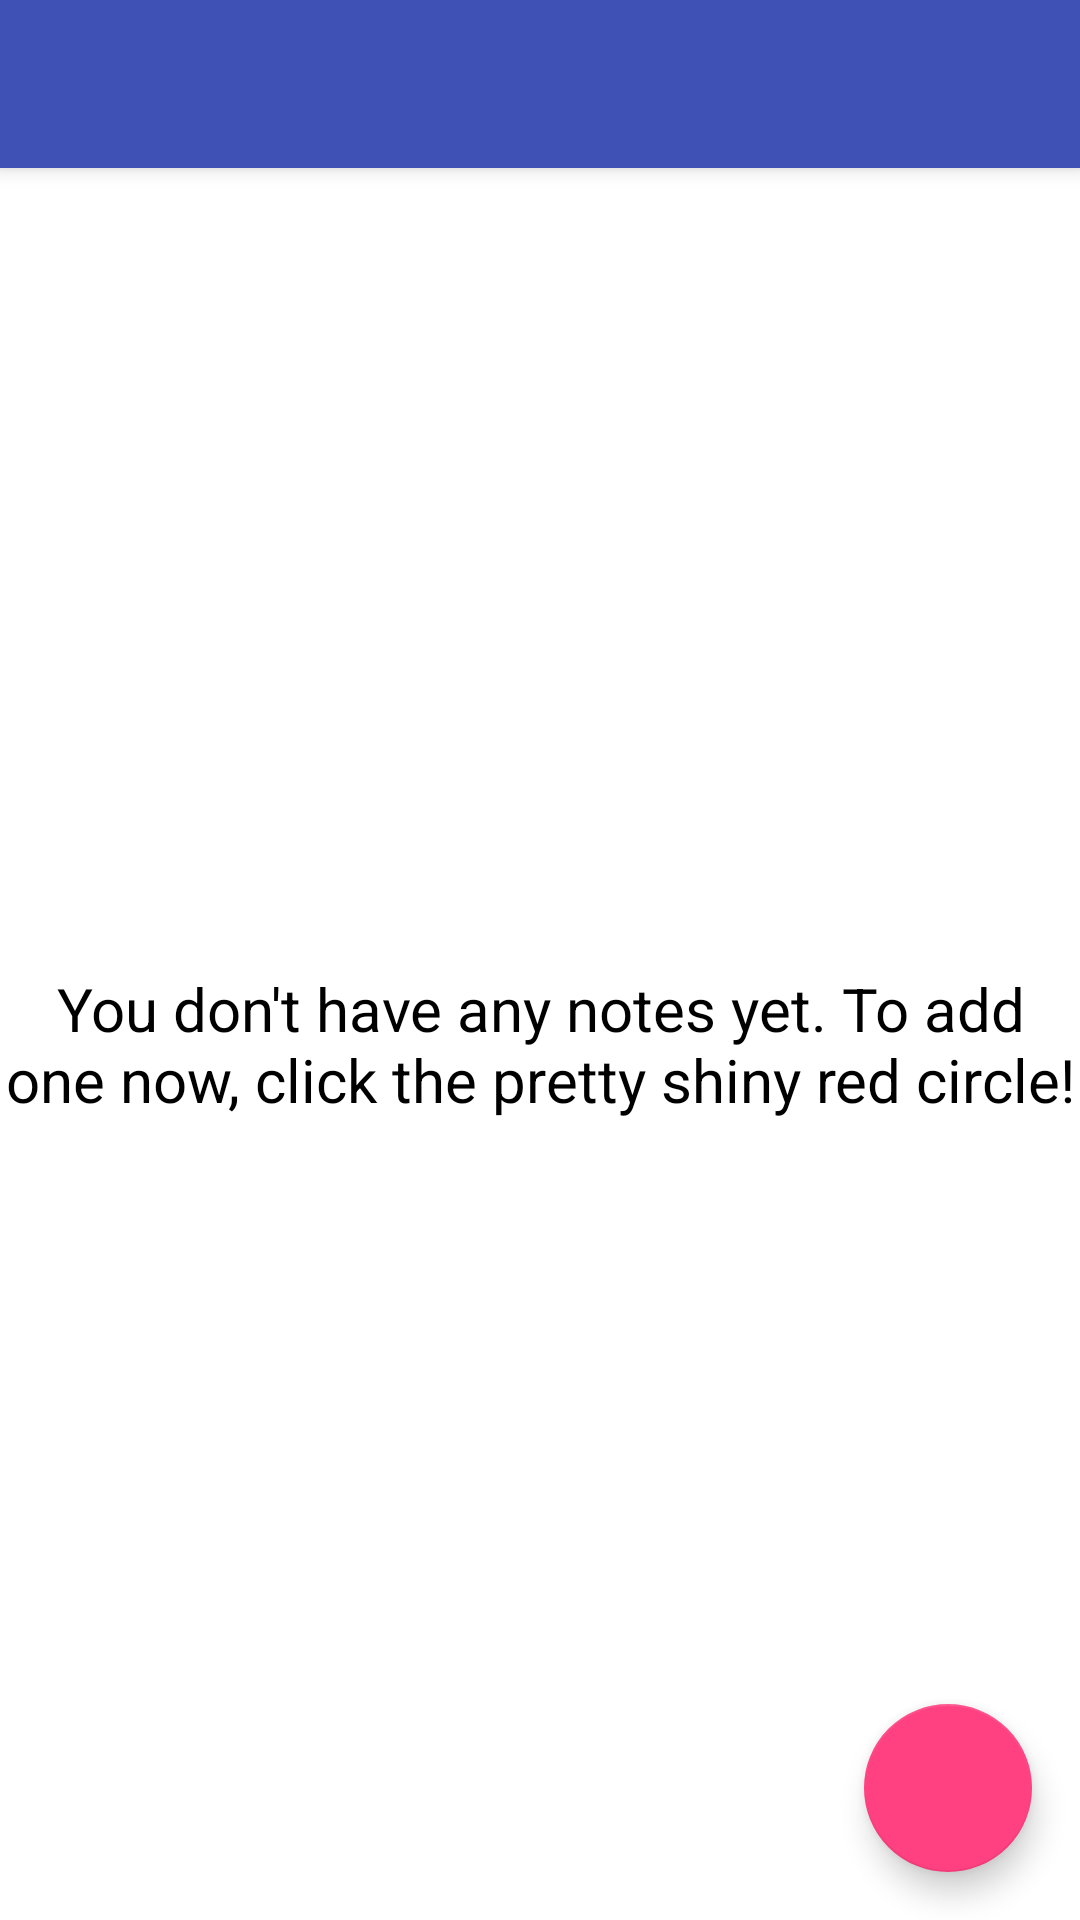

Layout XML and referenced resources for this Android screen:
<!-- AndroidManifest.xml: activity theme AppTheme.NoActionBar -->
<!-- res/layout/activity_main.xml -->
<?xml version="1.0" encoding="utf-8"?>
<android.support.design.widget.CoordinatorLayout xmlns:android="http://schemas.android.com/apk/res/android"
    xmlns:app="http://schemas.android.com/apk/res-auto"
    xmlns:tools="http://schemas.android.com/tools"
    android:layout_width="match_parent"
    android:layout_height="match_parent"
    android:fitsSystemWindows="true"
    tools:context="com.simple.apps.simplenotes.MainActivity">

    <android.support.design.widget.AppBarLayout
        android:layout_width="match_parent"
        android:layout_height="wrap_content"
        android:theme="@style/AppTheme.AppBarOverlay">

        <android.support.v7.widget.Toolbar
            android:id="@+id/toolbar"
            android:layout_width="match_parent"
            android:layout_height="?attr/actionBarSize"
            android:background="?attr/colorPrimary"
            app:popupTheme="@style/AppTheme.PopupOverlay" />

    </android.support.design.widget.AppBarLayout>

    <include layout="@layout/content_main" />

    <android.support.design.widget.FloatingActionButton
        android:id="@+id/fab"
        android:layout_width="wrap_content"
        android:layout_height="wrap_content"
        android:layout_gravity="bottom|end"
        android:layout_margin="@dimen/fab_margin"
        android:src="@drawable/ic_add_white_24px" />

</android.support.design.widget.CoordinatorLayout>
<!-- res/layout/content_main.xml (included above) -->
<?xml version="1.0" encoding="utf-8"?>
<RelativeLayout xmlns:android="http://schemas.android.com/apk/res/android"
    xmlns:app="http://schemas.android.com/apk/res-auto"
    xmlns:tools="http://schemas.android.com/tools"
    android:layout_width="match_parent"
    android:layout_height="match_parent"
    android:background="@color/white"
    android:paddingBottom="@dimen/activity_vertical_margin"
    android:paddingLeft="@dimen/activity_horizontal_margin"
    android:paddingRight="@dimen/activity_horizontal_margin"
    android:paddingTop="@dimen/activity_vertical_margin"
    app:layout_behavior="@string/appbar_scrolling_view_behavior"
    tools:context="com.simple.apps.simplenotes.MainActivity"
    tools:showIn="@layout/activity_main">

    <ListView
        android:layout_width="wrap_content"
        android:layout_height="wrap_content"
        android:id="@+id/listView"
        android:layout_alignParentTop="true"
        android:layout_alignParentStart="true"
        android:layout_alignParentEnd="true"
        android:layout_alignParentBottom="true"
        android:dividerHeight="1dp"
        android:divider="@color/light_grey"/>
    
    <TextView
        android:id="@+id/empty"
        android:layout_width="wrap_content"
        android:layout_height="wrap_content"
        android:text="You don't have any notes yet. To add one now, click the pretty shiny red circle!"
        android:textColor="@color/black"
        android:textSize="20dp"
        android:gravity="center"
        android:layout_centerVertical="true"
        android:layout_centerHorizontal="true" />

</RelativeLayout>
<!-- resources referenced by this layout -->
<resources>
  <color name="black">#000000</color>
  <color name="light_grey">#EEEEEE</color>
  <color name="white">#FFFFFF</color>
  <dimen name="activity_horizontal_margin">0dp</dimen>
  <dimen name="activity_vertical_margin">0dp</dimen>
  <dimen name="fab_margin">16dp</dimen>
  <style name="AppTheme.AppBarOverlay" parent="ThemeOverlay.AppCompat.Dark.ActionBar" />
  <style name="AppTheme.PopupOverlay" parent="ThemeOverlay.AppCompat.Light" />
  <style name="AppTheme.NoActionBar">
          <item name="windowActionBar">false</item>
          <item name="windowNoTitle">true</item>
      </style>
</resources>
